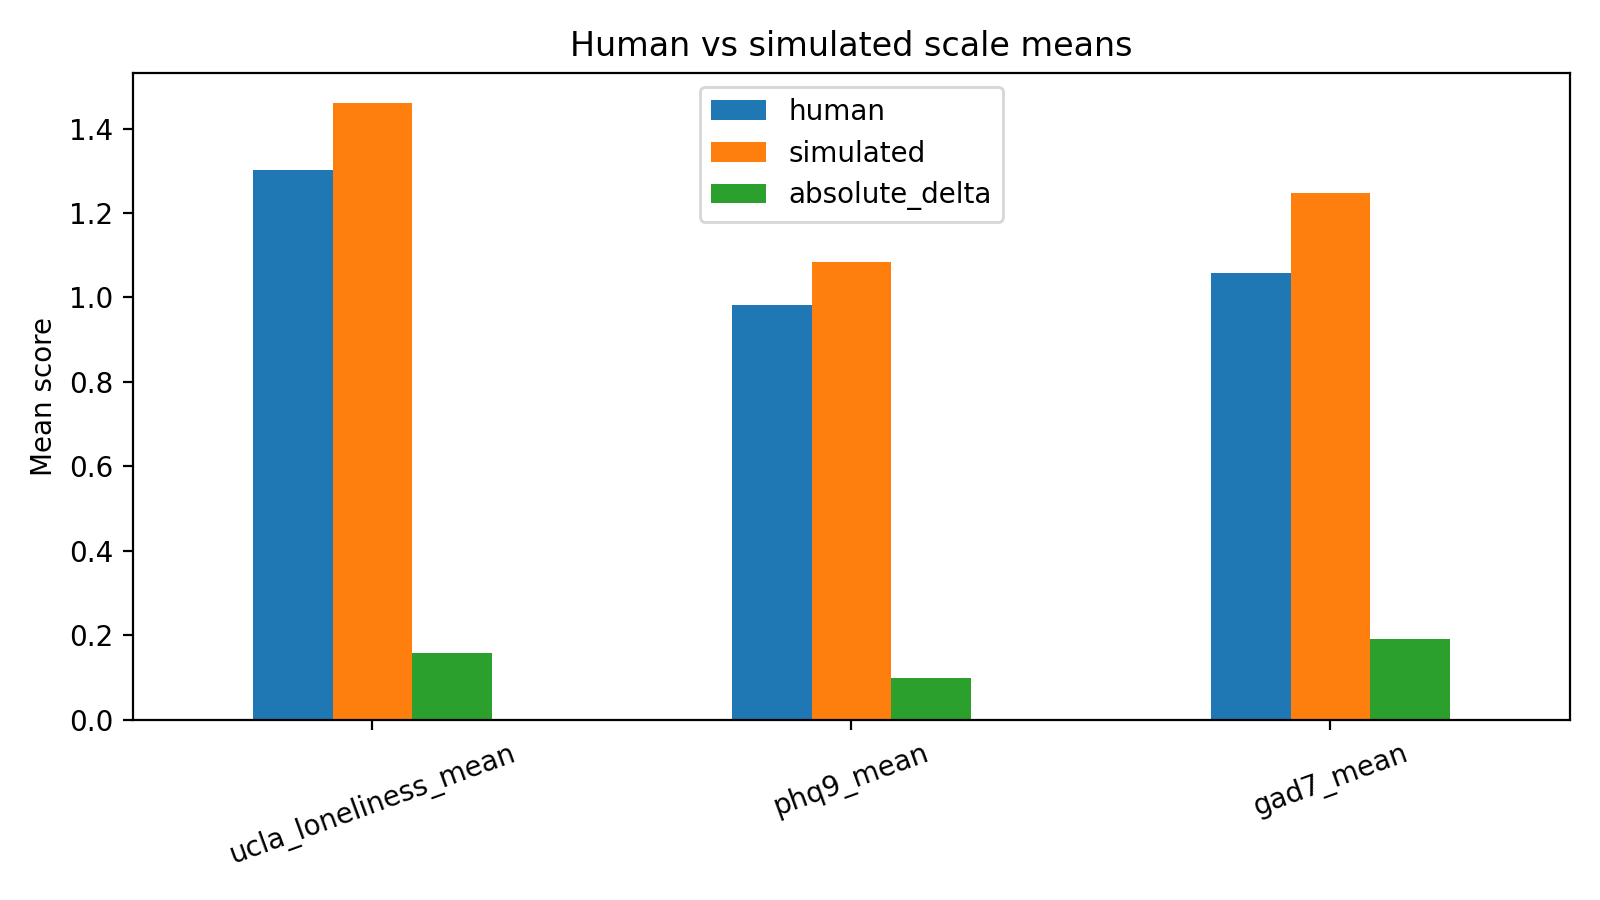

The data file committed next to this chart (first rows):
scale, human, simulated, absolute_delta
ucla_loneliness_mean, 1.302, 1.459, 0.1578
phq9_mean, 0.9833, 1.083, 0.1
gad7_mean, 1.057, 1.248, 0.1911
